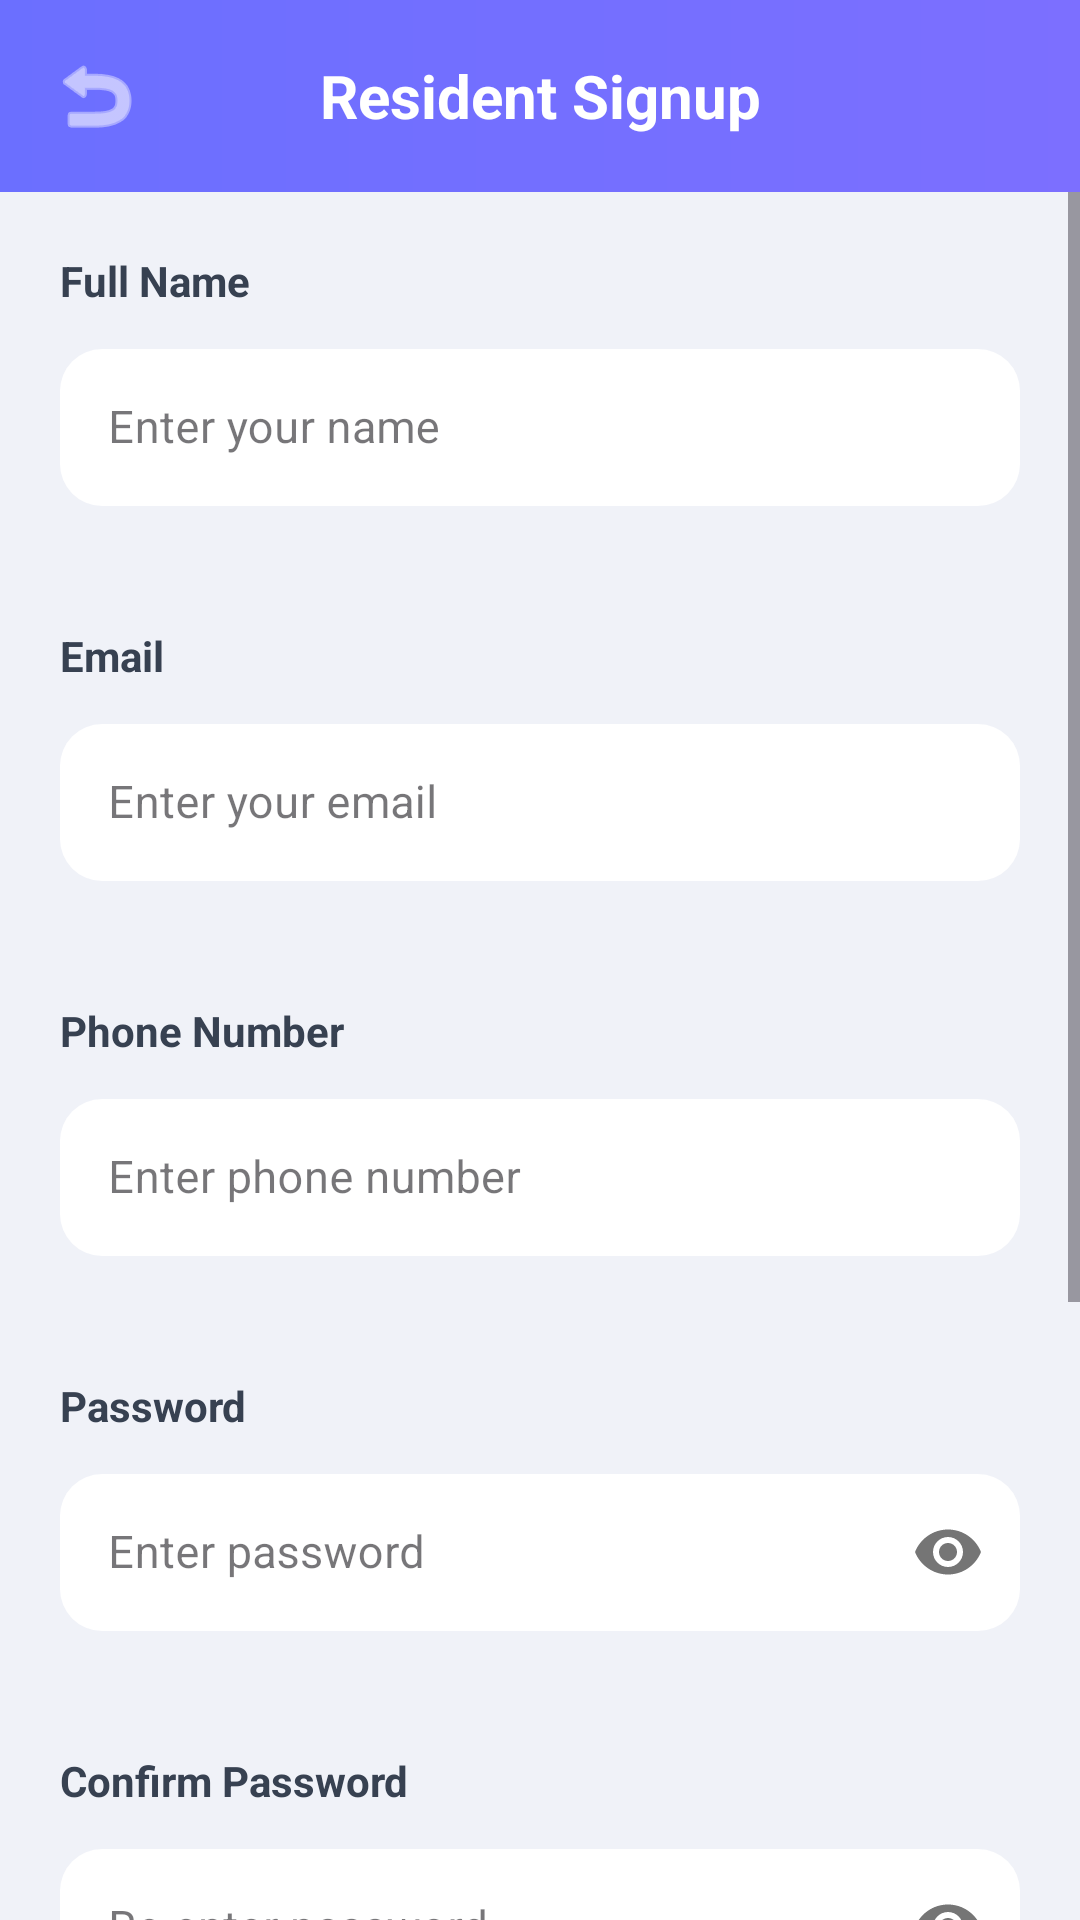

Write the Android layout XML for this screen, with the resource values it uses.
<!-- AndroidManifest.xml: application theme Theme.SmartNeighborhoodHelper -->
<!-- res/layout/activity_resident_signup.xml -->
<?xml version="1.0" encoding="utf-8"?>
<LinearLayout xmlns:android="http://schemas.android.com/apk/res/android"
    xmlns:app="http://schemas.android.com/apk/res-auto"
    android:layout_width="match_parent"
    android:layout_height="match_parent"
    android:orientation="vertical"
    android:background="#F0F2F8">

    
    <LinearLayout
        android:layout_width="match_parent"
        android:layout_height="64dp"
        android:orientation="horizontal"
        android:gravity="center_vertical"
        android:background="@drawable/bg_header_gradient"
        android:paddingStart="16dp"
        android:paddingEnd="16dp">

        <ImageView
            android:id="@+id/ivBack"
            android:layout_width="32dp"
            android:layout_height="32dp"
            android:src="@android:drawable/ic_menu_revert"
            android:contentDescription="@string/go_back"
            android:clickable="true"
            android:focusable="true"
            app:tint="@color/white" />

        <TextView
            android:layout_width="0dp"
            android:layout_height="wrap_content"
            android:layout_weight="1"
            android:text="@string/resident_signup_title"
            android:textSize="20sp"
            android:textStyle="bold"
            android:textColor="#FFFFFF"
            android:gravity="center"
            android:layout_marginEnd="32dp" />

    </LinearLayout>

    <ScrollView
        android:layout_width="match_parent"
        android:layout_height="match_parent"
        android:fillViewport="true">

        <LinearLayout
            android:layout_width="match_parent"
            android:layout_height="wrap_content"
            android:orientation="vertical"
            android:padding="20dp">

            
            <TextView android:layout_width="wrap_content" android:layout_height="wrap_content"
                android:text="Full Name" android:textSize="14sp" android:textStyle="bold"
                android:textColor="#374151" android:layout_marginBottom="8dp" />
            <com.google.android.material.textfield.TextInputLayout
                android:id="@+id/tilName"
                style="@style/Widget.MaterialComponents.TextInputLayout.OutlinedBox"
                android:layout_width="match_parent" android:layout_height="wrap_content"
                android:layout_marginBottom="20dp"
                app:boxBackgroundColor="#FFFFFF"
                app:boxCornerRadiusTopStart="14dp" app:boxCornerRadiusTopEnd="14dp"
                app:boxCornerRadiusBottomStart="14dp" app:boxCornerRadiusBottomEnd="14dp"
                app:boxStrokeWidth="0dp" app:boxStrokeWidthFocused="1dp" app:errorEnabled="true"
                app:hintTextColor="#6B7280">
                <com.google.android.material.textfield.TextInputEditText
                    android:id="@+id/etName" android:layout_width="match_parent"
                    android:layout_height="wrap_content" android:hint="Enter your name"
                    android:inputType="textPersonName" android:maxLines="1"
                    style="@style/App.TextInputEditText" />
            </com.google.android.material.textfield.TextInputLayout>

            
            <TextView android:layout_width="wrap_content" android:layout_height="wrap_content"
                android:text="Email" android:textSize="14sp" android:textStyle="bold"
                android:textColor="#374151" android:layout_marginBottom="8dp" />
            <com.google.android.material.textfield.TextInputLayout
                android:id="@+id/tilEmail"
                style="@style/Widget.MaterialComponents.TextInputLayout.OutlinedBox"
                android:layout_width="match_parent" android:layout_height="wrap_content"
                android:layout_marginBottom="20dp"
                app:boxBackgroundColor="#FFFFFF"
                app:boxCornerRadiusTopStart="14dp" app:boxCornerRadiusTopEnd="14dp"
                app:boxCornerRadiusBottomStart="14dp" app:boxCornerRadiusBottomEnd="14dp"
                app:boxStrokeWidth="0dp" app:boxStrokeWidthFocused="1dp" app:errorEnabled="true"
                app:hintTextColor="#6B7280">
                <com.google.android.material.textfield.TextInputEditText
                    android:id="@+id/etEmail" android:layout_width="match_parent"
                    android:layout_height="wrap_content" android:hint="Enter your email"
                    android:inputType="textEmailAddress" android:maxLines="1"
                    style="@style/App.TextInputEditText" />
            </com.google.android.material.textfield.TextInputLayout>

            
            <TextView android:layout_width="wrap_content" android:layout_height="wrap_content"
                android:text="Phone Number" android:textSize="14sp" android:textStyle="bold"
                android:textColor="#374151" android:layout_marginBottom="8dp" />
            <com.google.android.material.textfield.TextInputLayout
                android:id="@+id/tilPhone"
                style="@style/Widget.MaterialComponents.TextInputLayout.OutlinedBox"
                android:layout_width="match_parent" android:layout_height="wrap_content"
                android:layout_marginBottom="20dp"
                app:boxBackgroundColor="#FFFFFF"
                app:boxCornerRadiusTopStart="14dp" app:boxCornerRadiusTopEnd="14dp"
                app:boxCornerRadiusBottomStart="14dp" app:boxCornerRadiusBottomEnd="14dp"
                app:boxStrokeWidth="0dp" app:boxStrokeWidthFocused="1dp" app:errorEnabled="true"
                app:hintTextColor="#6B7280">
                <com.google.android.material.textfield.TextInputEditText
                    android:id="@+id/etPhone" android:layout_width="match_parent"
                    android:layout_height="wrap_content" android:hint="Enter phone number"
                    android:inputType="phone" android:maxLines="1"
                    style="@style/App.TextInputEditText" />
            </com.google.android.material.textfield.TextInputLayout>

            
            <TextView android:layout_width="wrap_content" android:layout_height="wrap_content"
                android:text="Password" android:textSize="14sp" android:textStyle="bold"
                android:textColor="#374151" android:layout_marginBottom="8dp" />
            <com.google.android.material.textfield.TextInputLayout
                android:id="@+id/tilPassword"
                style="@style/Widget.MaterialComponents.TextInputLayout.OutlinedBox"
                android:layout_width="match_parent" android:layout_height="wrap_content"
                android:layout_marginBottom="20dp"
                app:boxBackgroundColor="#FFFFFF"
                app:boxCornerRadiusTopStart="14dp" app:boxCornerRadiusTopEnd="14dp"
                app:boxCornerRadiusBottomStart="14dp" app:boxCornerRadiusBottomEnd="14dp"
                app:boxStrokeWidth="0dp" app:boxStrokeWidthFocused="1dp"
                app:passwordToggleEnabled="true" app:errorEnabled="true"
                app:hintTextColor="#6B7280">
                <com.google.android.material.textfield.TextInputEditText
                    android:id="@+id/etPassword" android:layout_width="match_parent"
                    android:layout_height="wrap_content" android:hint="Enter password"
                    android:inputType="textPassword" android:maxLines="1"
                    style="@style/App.TextInputEditText" />
            </com.google.android.material.textfield.TextInputLayout>

            
            <TextView android:layout_width="wrap_content" android:layout_height="wrap_content"
                android:text="Confirm Password" android:textSize="14sp" android:textStyle="bold"
                android:textColor="#374151" android:layout_marginBottom="8dp" />
            <com.google.android.material.textfield.TextInputLayout
                android:id="@+id/tilConfirmPassword"
                style="@style/Widget.MaterialComponents.TextInputLayout.OutlinedBox"
                android:layout_width="match_parent" android:layout_height="wrap_content"
                android:layout_marginBottom="20dp"
                app:boxBackgroundColor="#FFFFFF"
                app:boxCornerRadiusTopStart="14dp" app:boxCornerRadiusTopEnd="14dp"
                app:boxCornerRadiusBottomStart="14dp" app:boxCornerRadiusBottomEnd="14dp"
                app:boxStrokeWidth="0dp" app:boxStrokeWidthFocused="1dp"
                app:passwordToggleEnabled="true" app:errorEnabled="true"
                app:hintTextColor="#6B7280">
                <com.google.android.material.textfield.TextInputEditText
                    android:id="@+id/etConfirmPassword" android:layout_width="match_parent"
                    android:layout_height="wrap_content" android:hint="Re-enter password"
                    android:inputType="textPassword" android:maxLines="1"
                    style="@style/App.TextInputEditText" />
            </com.google.android.material.textfield.TextInputLayout>

            
            <TextView android:layout_width="wrap_content" android:layout_height="wrap_content"
                android:text="Pincode" android:textSize="14sp" android:textStyle="bold"
                android:textColor="#374151" android:layout_marginBottom="8dp" />
            <com.google.android.material.textfield.TextInputLayout
                android:id="@+id/tilPincode"
                style="@style/Widget.MaterialComponents.TextInputLayout.OutlinedBox"
                android:layout_width="match_parent" android:layout_height="wrap_content"
                android:layout_marginBottom="6dp"
                app:boxBackgroundColor="#FFFFFF"
                app:boxCornerRadiusTopStart="14dp" app:boxCornerRadiusTopEnd="14dp"
                app:boxCornerRadiusBottomStart="14dp" app:boxCornerRadiusBottomEnd="14dp"
                app:boxStrokeWidth="0dp" app:boxStrokeWidthFocused="1dp" app:errorEnabled="true"
                app:hintTextColor="#6B7280">
                <com.google.android.material.textfield.TextInputEditText
                    android:id="@+id/etPincode" android:layout_width="match_parent"
                    android:layout_height="wrap_content" android:hint="Enter your area pincode"
                    android:inputType="number" android:maxLength="6" android:maxLines="1"
                    style="@style/App.TextInputEditText" />
            </com.google.android.material.textfield.TextInputLayout>

            <TextView android:layout_width="wrap_content" android:layout_height="wrap_content"
                android:text="This will help us find communities near you"
                android:textSize="12sp" android:textColor="#7C6FFF"
                android:layout_marginBottom="32dp" android:layout_marginStart="4dp" />

            
            <Button
                android:id="@+id/btnSignup"
                android:layout_width="match_parent"
                android:layout_height="56dp"
                android:text="Discover Communities"
                android:textSize="16sp"
                android:textStyle="bold"
                android:textColor="#FFFFFF"
                android:background="@drawable/bg_btn_primary"
                android:stateListAnimator="@null"
                android:layout_marginBottom="16dp" />

            <ProgressBar
                android:id="@+id/progressBar"
                android:layout_width="wrap_content"
                android:layout_height="wrap_content"
                android:layout_gravity="center_horizontal"
                android:visibility="gone"
                android:indeterminateTint="@color/primary" />

        </LinearLayout>
    </ScrollView>

</LinearLayout>
<!-- resources referenced by this layout -->
<resources>
  <color name="primary">#2962FF</color>
  <color name="white">#FFFFFFFF</color>
  <!-- drawable bg_btn_primary (drawable) -->
  <?xml version="1.0" encoding="utf-8"?>
  <shape xmlns:android="http://schemas.android.com/apk/res/android"
      android:shape="rectangle">
      <gradient
          android:type="linear"
          android:startColor="#7C6FFF"
          android:endColor="#6B6FFF"
          android:angle="0" />
      <corners android:radius="14dp" />
  </shape>
  <!-- drawable bg_header_gradient (drawable) -->
  <?xml version="1.0" encoding="utf-8"?>
  <shape xmlns:android="http://schemas.android.com/apk/res/android">
      <gradient
          android:type="linear"
          android:startColor="#6B6FFF"
          android:endColor="#7C6FFF"
          android:angle="0" />
  </shape>
  <string name="go_back">Go back</string>
  <string name="resident_signup_title">Resident Signup</string>
  <style name="App.TextInputEditText" parent="">
          <item name="android:textColor">#1A1A2E</item>
          <item name="android:textColorHint">#6B7280</item>
          <item name="android:textSize">15sp</item>
          <item name="android:paddingTop">16dp</item>
          <item name="android:paddingBottom">16dp</item>
      </style>
  <style name="Theme.SmartNeighborhoodHelper" parent="Base.Theme.SmartNeighborhoodHelper" />
  <style name="Base.Theme.SmartNeighborhoodHelper" parent="Theme.Material3.Light.NoActionBar">
          
          <item name="colorPrimary">@color/primary</item>
          <item name="colorPrimaryDark">@color/primary_dark</item>
          <item name="colorOnPrimary">@color/on_primary</item>
  
          
          <item name="colorSecondary">@color/secondary</item>
  
          
          <item name="android:colorBackground">@color/background</item>
          <item name="colorSurface">@color/surface</item>
  
          
          <item name="colorError">@color/error</item>
  
          
          <item name="android:statusBarColor">@color/primary_dark</item>
  
          
          <item name="android:editTextColor">@color/text_primary</item>
          <item name="android:textColorHint">#6B7280</item>
  
          
      </style>
  <color name="primary_dark">#0039CB</color>
  <color name="on_primary">#FFFFFF</color>
  <color name="secondary">#00BCD4</color>
  <color name="background">#F5F7FA</color>
  <color name="surface">#FFFFFF</color>
  <color name="error">#EF4444</color>
  <color name="text_primary">#1A1A2E</color>
</resources>
